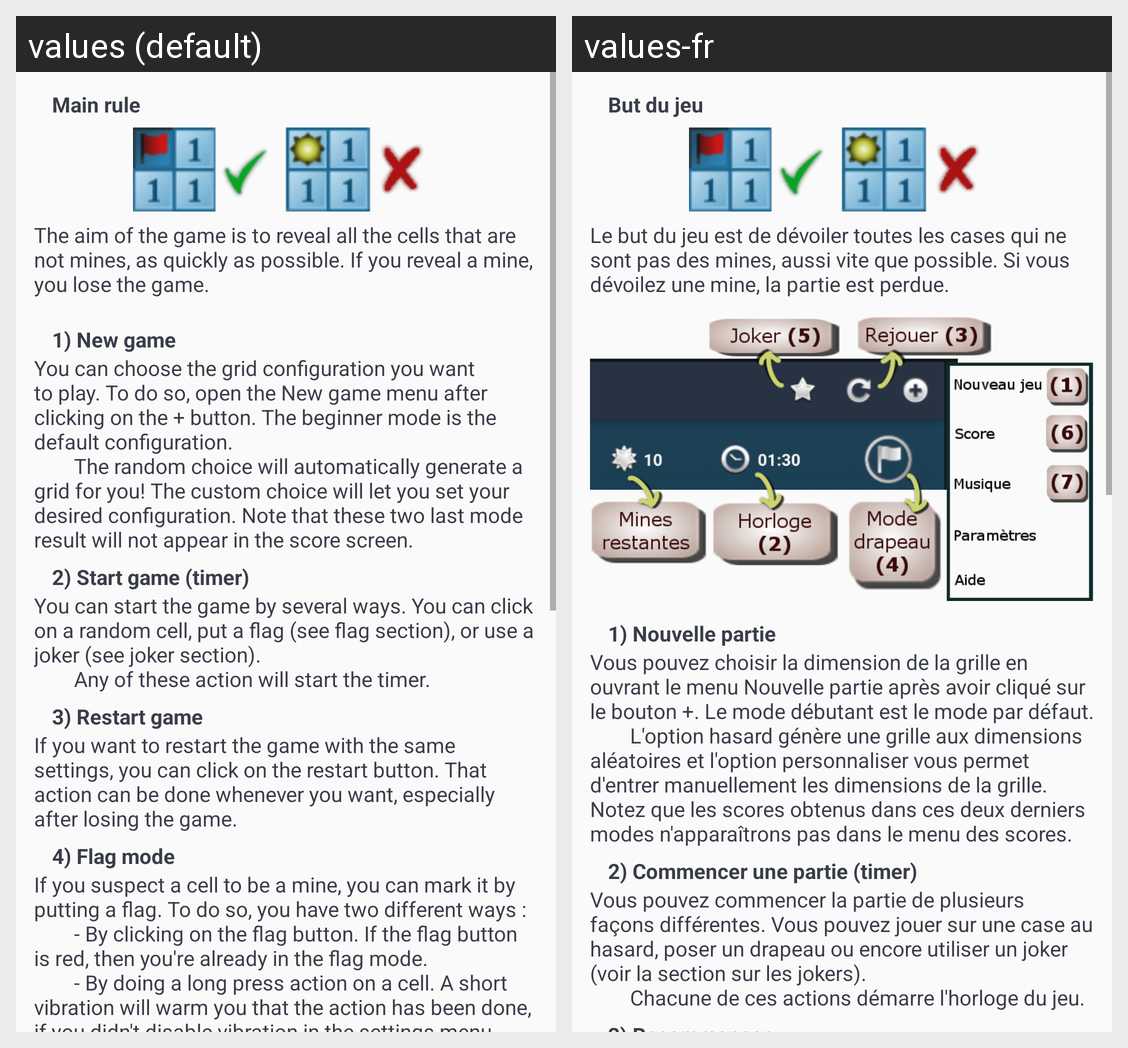

The Android screen above is rendered under two locales of the same app. Produce the string resources it draws, with the default and per-locale values.
Android screen res/layout/help_layout.xml rendered under 2 locales, left to right: values (default), values-fr. Device: Nexus 5 (rendered at 1080×1920; each locale shown at half size, 540×960, under a caption strip naming it); theme AppTheme.
Strings drawn on this screen, with the default value and each locale's value (text and hints the layout hard-codes, and strings that could not be matched under every locale, appear in the picture but are not listed):

helpRuleTitle
  values: Main rule
  values-fr: But du jeu

helpRule
  values: The aim of the game is to reveal all the cells that are not mines, as quickly as possible. If you reveal a mine, you lose the game.
  values-fr: Le but du jeu est de dévoiler toutes les cases qui ne sont pas des mines, aussi vite que possible. Si vous dévoilez une mine, la partie est perdue.

helpGameTitle
  values: 1) New game
  values-fr: 1) Nouvelle partie

helpGame
  values: You can choose the grid configuration you want to play. To do so, open the New game menu after clicking on the + button. The beginner mode is the default configuration.
              The random choice will automatically generate a grid for you! The custom choice will let you set your desired configuration. Note that these two last mode result will not appear in the score screen.
  values-fr: Vous pouvez choisir la dimension de la grille en ouvrant le menu Nouvelle partie après avoir cliqué sur le bouton +. Le mode débutant est le mode par défaut.
              L'option hasard génère une grille aux dimensions aléatoires et l'option personnaliser vous permet d'entrer manuellement les dimensions de la grille. Notez que les scores obtenus dans ces deux derniers modes n'apparaîtrons pas dans le …[clipped]

helpPlayTitle
  values: 2) Start game (timer)
  values-fr: 2) Commencer une partie (timer)

helpPlay
  values: You can start the game by several ways. You can click on a random cell, put a flag (see flag section), or use a joker (see joker section).
              Any of these action will start the timer.
  values-fr: Vous pouvez commencer la partie de plusieurs façons différentes. Vous pouvez jouer sur une case au hasard, poser un drapeau ou encore utiliser un joker (voir la section sur les jokers).
              Chacune de ces actions démarre l'horloge du jeu.
